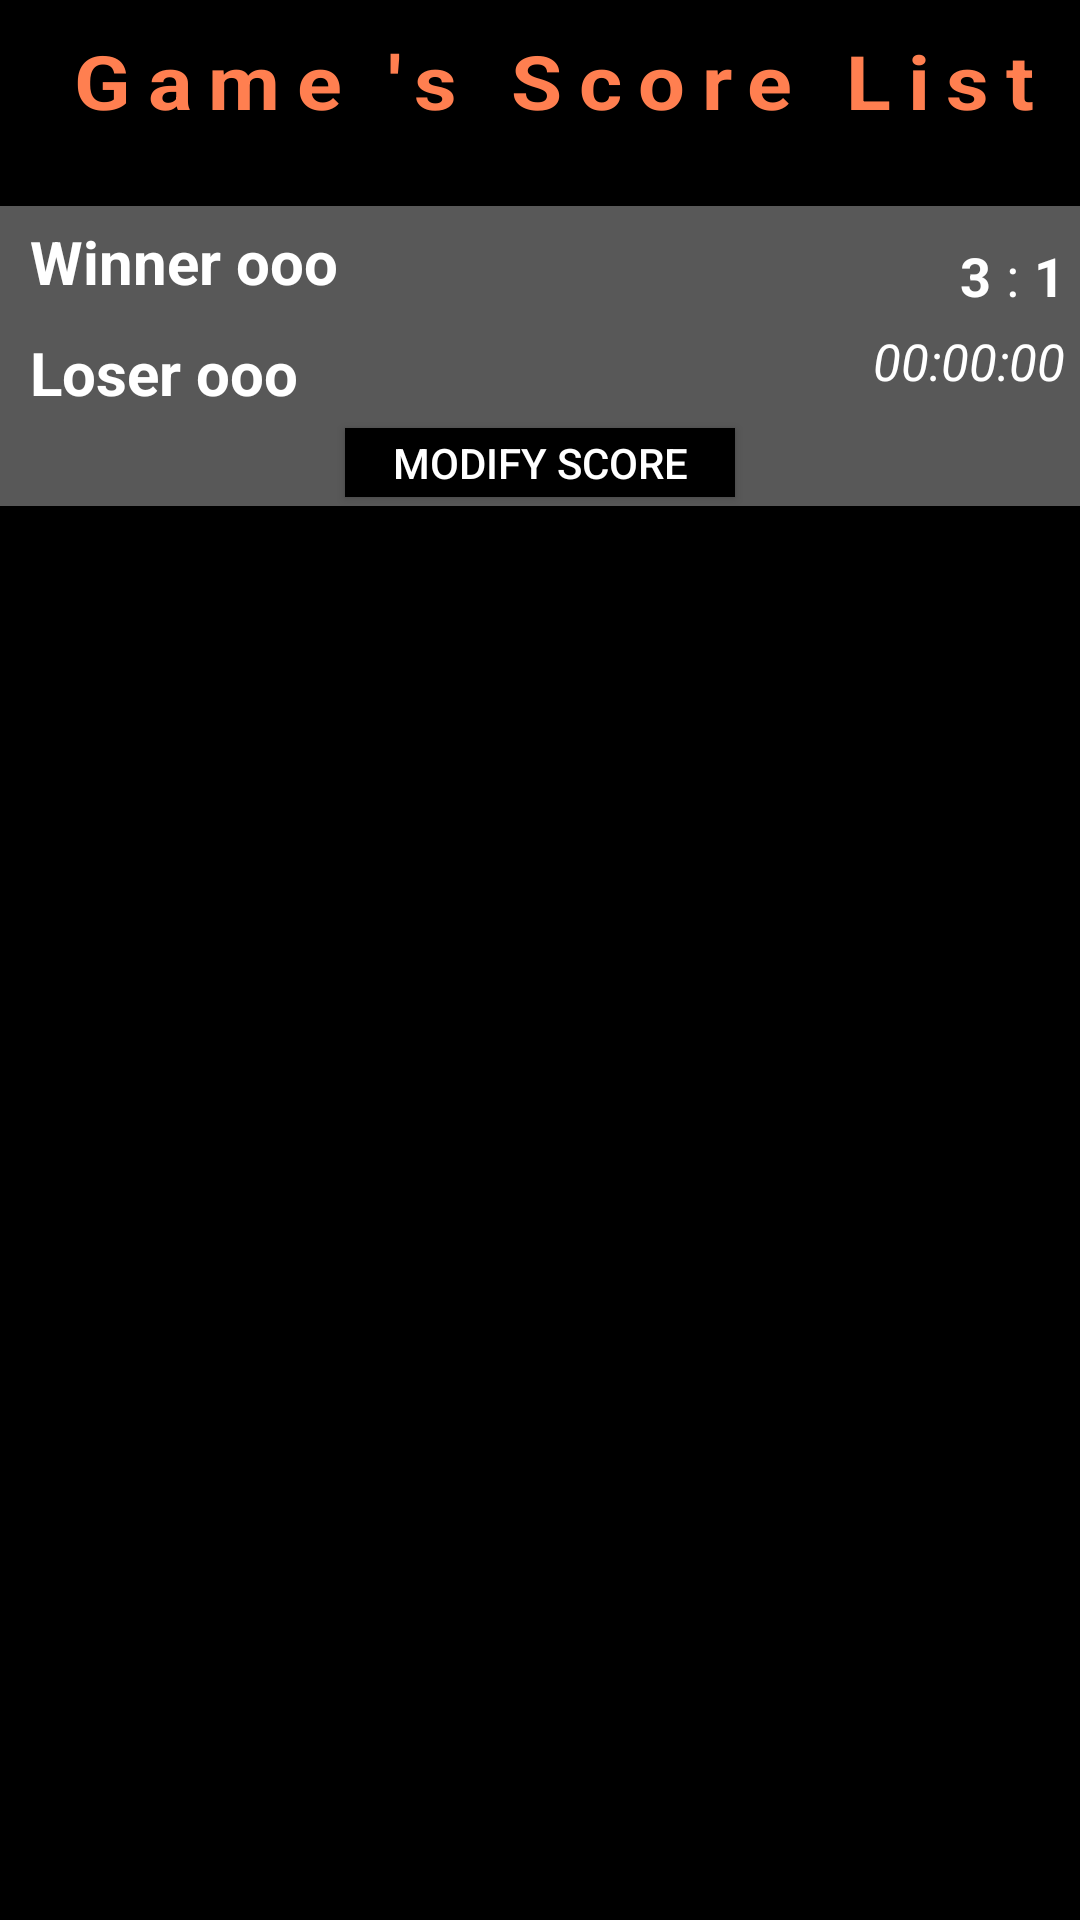

This screen was rendered from an Android layout file. Write that file and the resources it references.
<!-- AndroidManifest.xml: activity theme Theme.ScoreBoard.NoActionBar -->
<!-- res/layout/activity_score_after_game.xml -->
<?xml version="1.0" encoding="utf-8"?>
<LinearLayout xmlns:android="http://schemas.android.com/apk/res/android"
    android:layout_width="match_parent"
    android:layout_height="match_parent"
    android:orientation="vertical"
    android:background="@color/black">

    <LinearLayout
        android:layout_width="match_parent"
        android:layout_height="wrap_content"
        android:gravity="center"
        android:orientation="horizontal">

        <TextView
            android:id="@+id/game_name"
            android:layout_width="wrap_content"
            android:layout_height="wrap_content"
            android:padding="10dp"
            android:text="Game"
            android:textColor="@color/orange"
            android:layout_gravity="center"
            android:textSize="25dp"
            android:textStyle="bold"
            android:textScaleX="1.1"
            android:letterSpacing="0.2"/>

        <TextView
            android:layout_width="wrap_content"
            android:layout_height="wrap_content"
            android:text="'s Score List"
            android:textColor="@color/orange"
            android:layout_gravity="center"
            android:textSize="25dp"
            android:textStyle="bold"
            android:textScaleX="1.1"
            android:letterSpacing="0.2"/>

    </LinearLayout>
    
    <LinearLayout
        android:layout_width="match_parent"
        android:layout_height="100dp"
        android:layout_gravity="center"
        android:layout_marginTop="15dp"
        android:orientation="vertical"
        android:background="#585858">

        <LinearLayout
            android:layout_width="match_parent"
            android:layout_height="wrap_content"
            android:orientation="horizontal">

            <LinearLayout
                android:layout_width="wrap_content"
                android:layout_height="wrap_content"
                android:layout_gravity="center"
                android:orientation="vertical">

                <TextView
                    android:layout_width="wrap_content"
                    android:layout_height="wrap_content"
                    android:padding="5dp"
                    android:layout_marginLeft="5dp"
                    android:text="Winner ooo"
                    android:textColor="@color/white"
                    android:textStyle="bold"
                    android:textSize="20dp"/>

                <TextView
                    android:layout_width="wrap_content"
                    android:layout_height="wrap_content"
                    android:padding="5dp"
                    android:layout_marginLeft="5dp"
                    android:text="Loser ooo"
                    android:textColor="@color/white"
                    android:textStyle="bold"
                    android:textSize="20dp"/>

            </LinearLayout>

            <View
                android:layout_width="0dp"
                android:layout_height="0dp"
                android:layout_weight="1"/>

            <LinearLayout
                android:layout_width="wrap_content"
                android:layout_height="wrap_content"
                android:layout_marginRight="5dp"
                android:layout_gravity="center"
                android:orientation="vertical">

                <LinearLayout
                    android:layout_width="wrap_content"
                    android:layout_height="wrap_content"
                    android:orientation="horizontal"
                    android:layout_gravity="right">

                    <TextView
                        android:id="@+id/winner_score"
                        android:layout_width="wrap_content"
                        android:layout_height="wrap_content"
                        android:text="3"
                        android:textColor="@color/white"
                        android:textStyle="bold"
                        android:textSize="18dp"/>

                    <TextView
                        android:layout_width="wrap_content"
                        android:layout_height="wrap_content"
                        android:layout_marginLeft="5dp"
                        android:layout_marginRight="5dp"
                        android:text=":"
                        android:textColor="@color/white"
                        android:textSize="18dp"/>

                    <TextView
                        android:id="@+id/loser_score"
                        android:layout_width="wrap_content"
                        android:layout_height="wrap_content"
                        android:text="1"
                        android:textColor="@color/white"
                        android:textStyle="bold"
                        android:textSize="18dp"/>


                </LinearLayout>


                <TextView
                    android:layout_width="wrap_content"
                    android:layout_height="wrap_content"
                    android:layout_marginTop="5dp"
                    android:text="00:00:00"
                    android:textColor="@color/white"
                    android:textSize="17dp"
                    android:textStyle="italic"
                    android:layout_gravity="right"/>

            </LinearLayout>


        </LinearLayout>

        <Button
            android:id="@+id/btn_modify_score"
            android:layout_width="130dp"
            android:layout_height="wrap_content"
            android:text="modify score"
            android:textColor="@color/white"
            android:background="@drawable/black_background"
            android:layout_marginBottom="3dp"
            android:layout_gravity="center"/>


    </LinearLayout>



</LinearLayout>
<!-- resources referenced by this layout -->
<resources>
  <color name="black">#FF000000</color>
  <color name="orange">#FF7F50</color>
  <color name="white">#FFFFFFFF</color>
  <!-- drawable black_background (drawable) -->
  <?xml version="1.0" encoding="utf-8"?>
  <shape xmlns:android="http://schemas.android.com/apk/res/android" android:shape="rectangle">
      <solid android:color="#000000"/>
      <size android:width="100dp" android:height="300dp"/>
  </shape>
  <style name="Theme.ScoreBoard.NoActionBar">
          <item name="windowActionBar">false</item>
          <item name="windowNoTitle">true</item>
      </style>
</resources>
